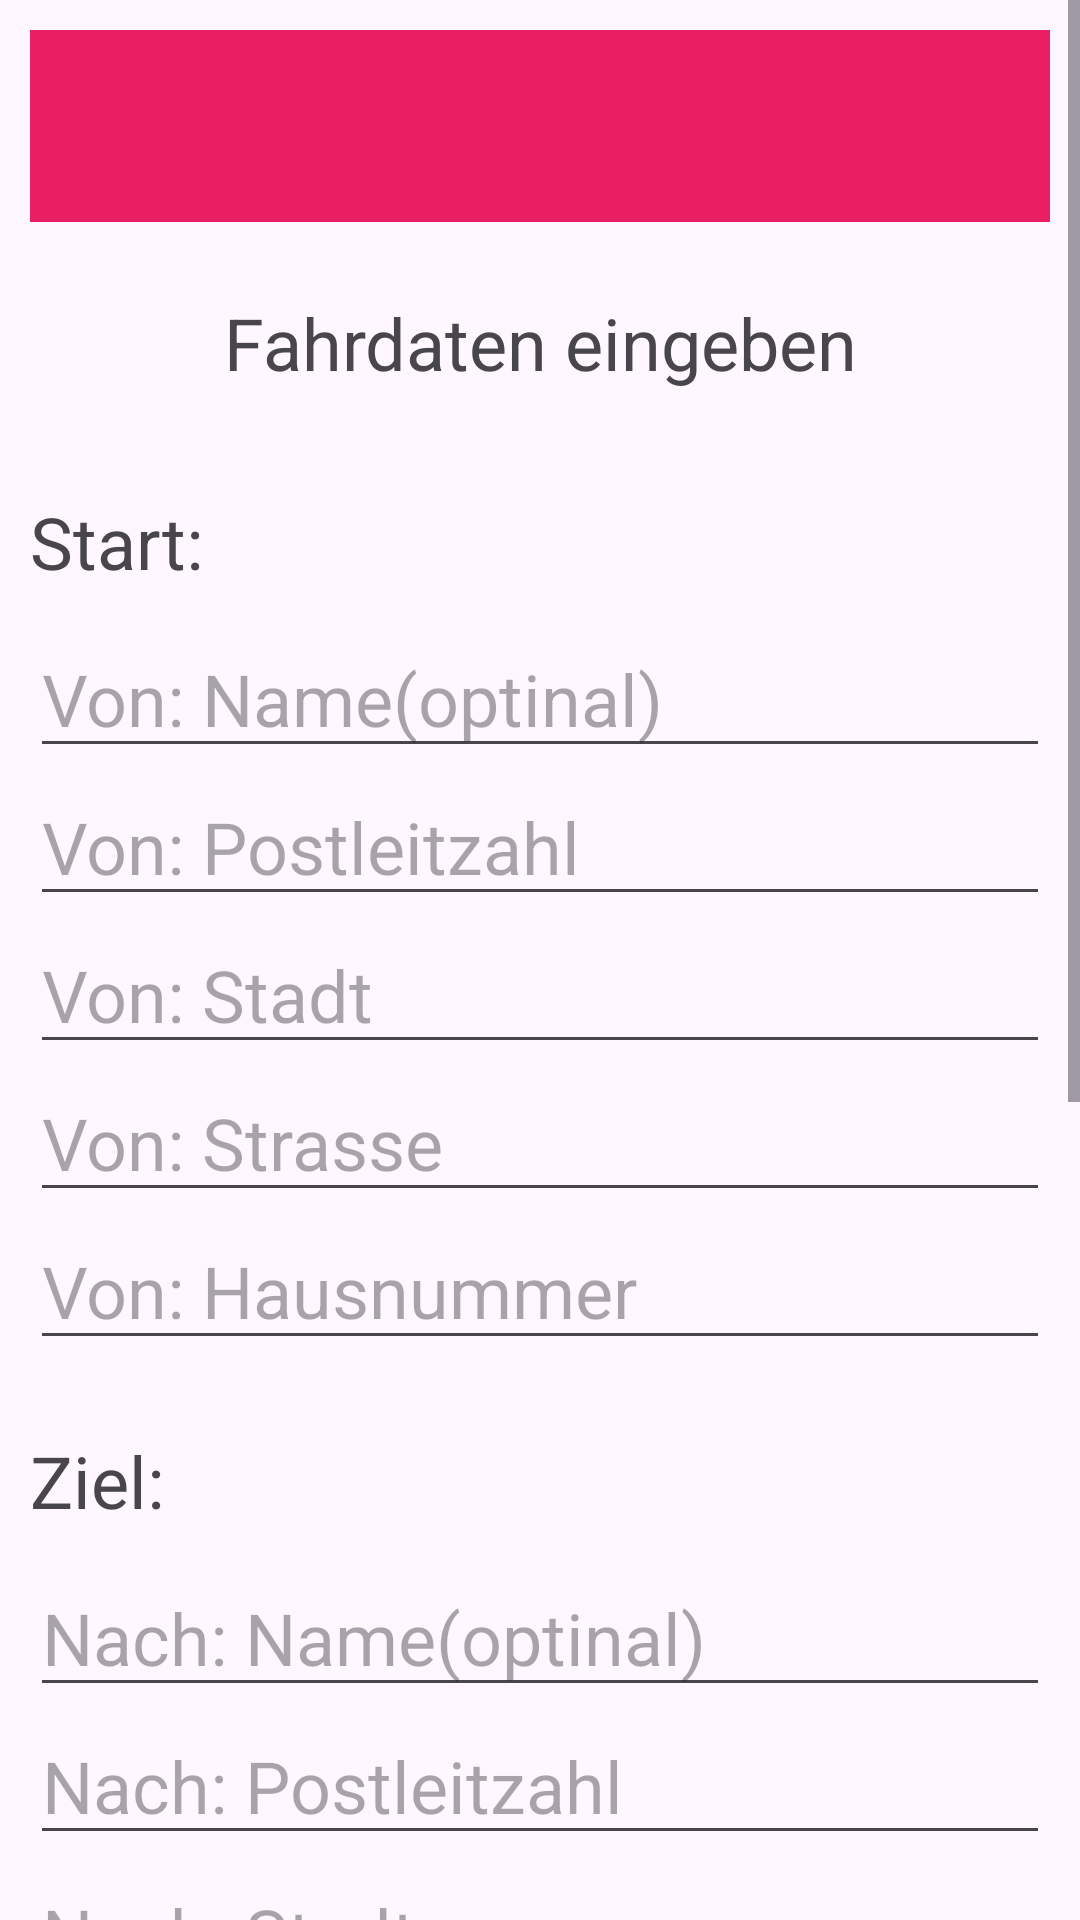

Reconstruct the res/layout file that produces this screen, plus the resources it refers to.
<!-- AndroidManifest.xml: application theme Theme.Rideshare -->
<!-- res/layout/activity_ride.xml -->
<?xml version="1.0" encoding="utf-8"?>
<ScrollView
    xmlns:android="http://schemas.android.com/apk/res/android"
    xmlns:app="http://schemas.android.com/apk/res-auto"
    xmlns:tools="http://schemas.android.com/tools"
    android:id="@+id/ride"
    android:orientation="vertical"
    android:layout_width="match_parent"
    android:layout_height="wrap_content"
    tools:context=".RideActivity">

    <RelativeLayout
        android:layout_width="match_parent"
        android:layout_height="match_parent"
        android:padding="10dp">

        <include layout="@layout/toolbar" />

        <TextView
            android:layout_width="match_parent"
            android:layout_height="wrap_content"
            android:text="Fahrdaten eingeben"
            android:textSize="24sp"
            android:layout_marginTop="24dp"
            android:layout_marginBottom="10dp"
            android:id="@+id/text1"
            android:gravity="center"
            android:layout_below="@id/toolbar"/>

        <TextView
            android:layout_width="match_parent"
            android:layout_height="wrap_content"
            android:text="Start:"
            android:textSize="24sp"
            android:layout_marginTop="24dp"
            android:layout_marginBottom="10dp"
            android:id="@+id/startort"
            android:layout_below="@+id/text1"/>

        <EditText
            android:layout_width="match_parent"
            android:layout_height="wrap_content"
            android:id="@+id/startName"
            android:textSize="24sp"
            android:hint="Von: Name(optinal)"
            android:inputType="text"
            android:layout_below="@+id/startort"/>

        <EditText
            android:layout_width="match_parent"
            android:layout_height="wrap_content"
            android:id="@+id/startPlz"
            android:textSize="24sp"
            android:hint="Von: Postleitzahl"
            android:inputType="numberDecimal"
            android:layout_below="@+id/startName"/>

        <EditText
            android:layout_width="match_parent"
            android:layout_height="wrap_content"
            android:id="@+id/start"
            android:textSize="24sp"
            android:hint="Von: Stadt"
            android:inputType="text"
            android:layout_below="@+id/startPlz"/>

        <EditText
            android:layout_width="match_parent"
            android:layout_height="wrap_content"
            android:id="@+id/startStreet"
            android:textSize="24sp"
            android:hint="Von: Strasse"
            android:inputType="text"
            android:layout_below="@+id/start"/>

        <EditText
            android:layout_width="match_parent"
            android:layout_height="wrap_content"
            android:id="@+id/startNumber"
            android:textSize="24sp"
            android:hint="Von: Hausnummer"
            android:inputType="text"
            android:layout_below="@+id/startStreet"/>

        <TextView
            android:layout_width="match_parent"
            android:layout_height="wrap_content"
            android:text="Ziel:"
            android:textSize="24sp"
            android:layout_marginTop="24dp"
            android:layout_marginBottom="10dp"
            android:id="@+id/zielort"
            android:layout_below="@+id/startNumber"/>

        <EditText
            android:layout_width="match_parent"
            android:layout_height="wrap_content"
            android:id="@+id/zielName"
            android:textSize="24sp"
            android:hint="Nach: Name(optinal)"
            android:inputType="text"
            android:layout_below="@+id/zielort"/>

        <EditText
            android:layout_width="match_parent"
            android:layout_height="wrap_content"
            android:id="@+id/plzZiel"
            android:textSize="24sp"
            android:hint="Nach: Postleitzahl"
            android:inputType="numberDecimal"
            android:layout_below="@+id/zielName"/>

        <EditText
            android:layout_width="match_parent"
            android:layout_height="wrap_content"
            android:id="@+id/end"
            android:textSize="24sp"
            android:hint="Nach: Stadt"
            android:inputType="text"
            android:layout_below="@id/plzZiel"/>

        <EditText
            android:layout_width="match_parent"
            android:layout_height="wrap_content"
            android:id="@+id/zielStreet"
            android:textSize="24sp"
            android:hint="Nach: Strasse"
            android:inputType="text"
            android:layout_below="@+id/end"/>

        <EditText
            android:layout_width="match_parent"
            android:layout_height="wrap_content"
            android:id="@+id/zielNumber"
            android:textSize="24sp"
            android:hint="Nach: Hausnummer"
            android:inputType="text"
            android:layout_below="@+id/zielStreet"/>

        <TextView
            android:layout_width="match_parent"
            android:layout_height="wrap_content"
            android:text="Allgemein:"
            android:textSize="24sp"
            android:layout_marginTop="24dp"
            android:layout_marginBottom="10dp"
            android:id="@+id/sonstiges"
            android:layout_below="@+id/zielNumber"/>

        <EditText
            android:layout_width="match_parent"
            android:layout_height="wrap_content"
            android:id="@+id/date"
            android:textSize="24sp"
            android:hint="Datum"
            android:inputType="date"
            android:layout_below="@id/sonstiges"/>

        <EditText
            android:layout_width="match_parent"
            android:layout_height="wrap_content"
            android:id="@+id/time"
            android:textSize="24sp"
            android:hint="Zeit"
            android:inputType="time"
            android:layout_below="@id/date"/>

        <EditText
            android:layout_width="match_parent"
            android:layout_height="wrap_content"
            android:id="@+id/notes"
            android:textSize="24sp"
            android:hint="Notizen"
            android:inputType="text"
            android:layout_below="@+id/time"/>

        <Button
            android:layout_width="match_parent"
            android:layout_height="wrap_content"
            android:id="@+id/btn_newRide"
            android:text="Neue Fahrt anlegen"
            android:textSize="24sp"
            android:layout_below="@id/notes"
            android:layout_marginTop="10dp"/>

        <Button
            android:layout_width="match_parent"
            android:layout_height="wrap_content"
            android:id="@+id/btnCancel"
            android:text="Abbrechen"
            android:textSize="24sp"
            android:layout_below="@id/btn_newRide"
            android:layout_marginTop="10dp"/>

    </RelativeLayout>
</ScrollView>
<!-- res/layout/toolbar.xml (included above) -->
<?xml version="1.0" encoding="utf-8"?>
<androidx.appcompat.widget.Toolbar xmlns:android="http://schemas.android.com/apk/res/android"
    android:id="@+id/toolbar"
    android:layout_width="match_parent"
    android:layout_height="?attr/actionBarSize"
    android:background="@color/primaryColor"
    android:elevation="4dp"
    android:theme="@style/ThemeOverlay.AppCompat.ActionBar">

</androidx.appcompat.widget.Toolbar>
<!-- resources referenced by this layout -->
<resources>
  <color name="primaryColor">#E91E63</color>
  <style name="Theme.Rideshare" parent="Base.Theme.Rideshare" />
  <style name="Base.Theme.Rideshare" parent="Theme.Material3.Light.NoActionBar">
          
          
          <item name="colorPrimary">@color/primaryColor</item>
          <item name="colorAccent">@color/accentColor</item>
      </style>
  <color name="accentColor">#673AB7</color>
</resources>
